Dataset: data (GitHub, Slightsmile/Gallblader-Cancer-Detection-DL). Classes: abn, bmt, malg, nml, stn.

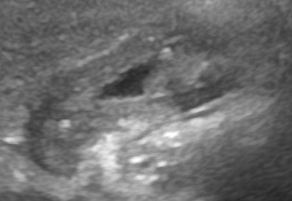
Label: abn

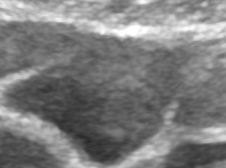
Label: nml

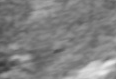
Label: malg

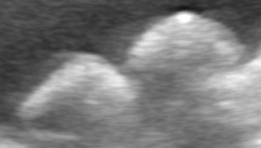
Label: stn
